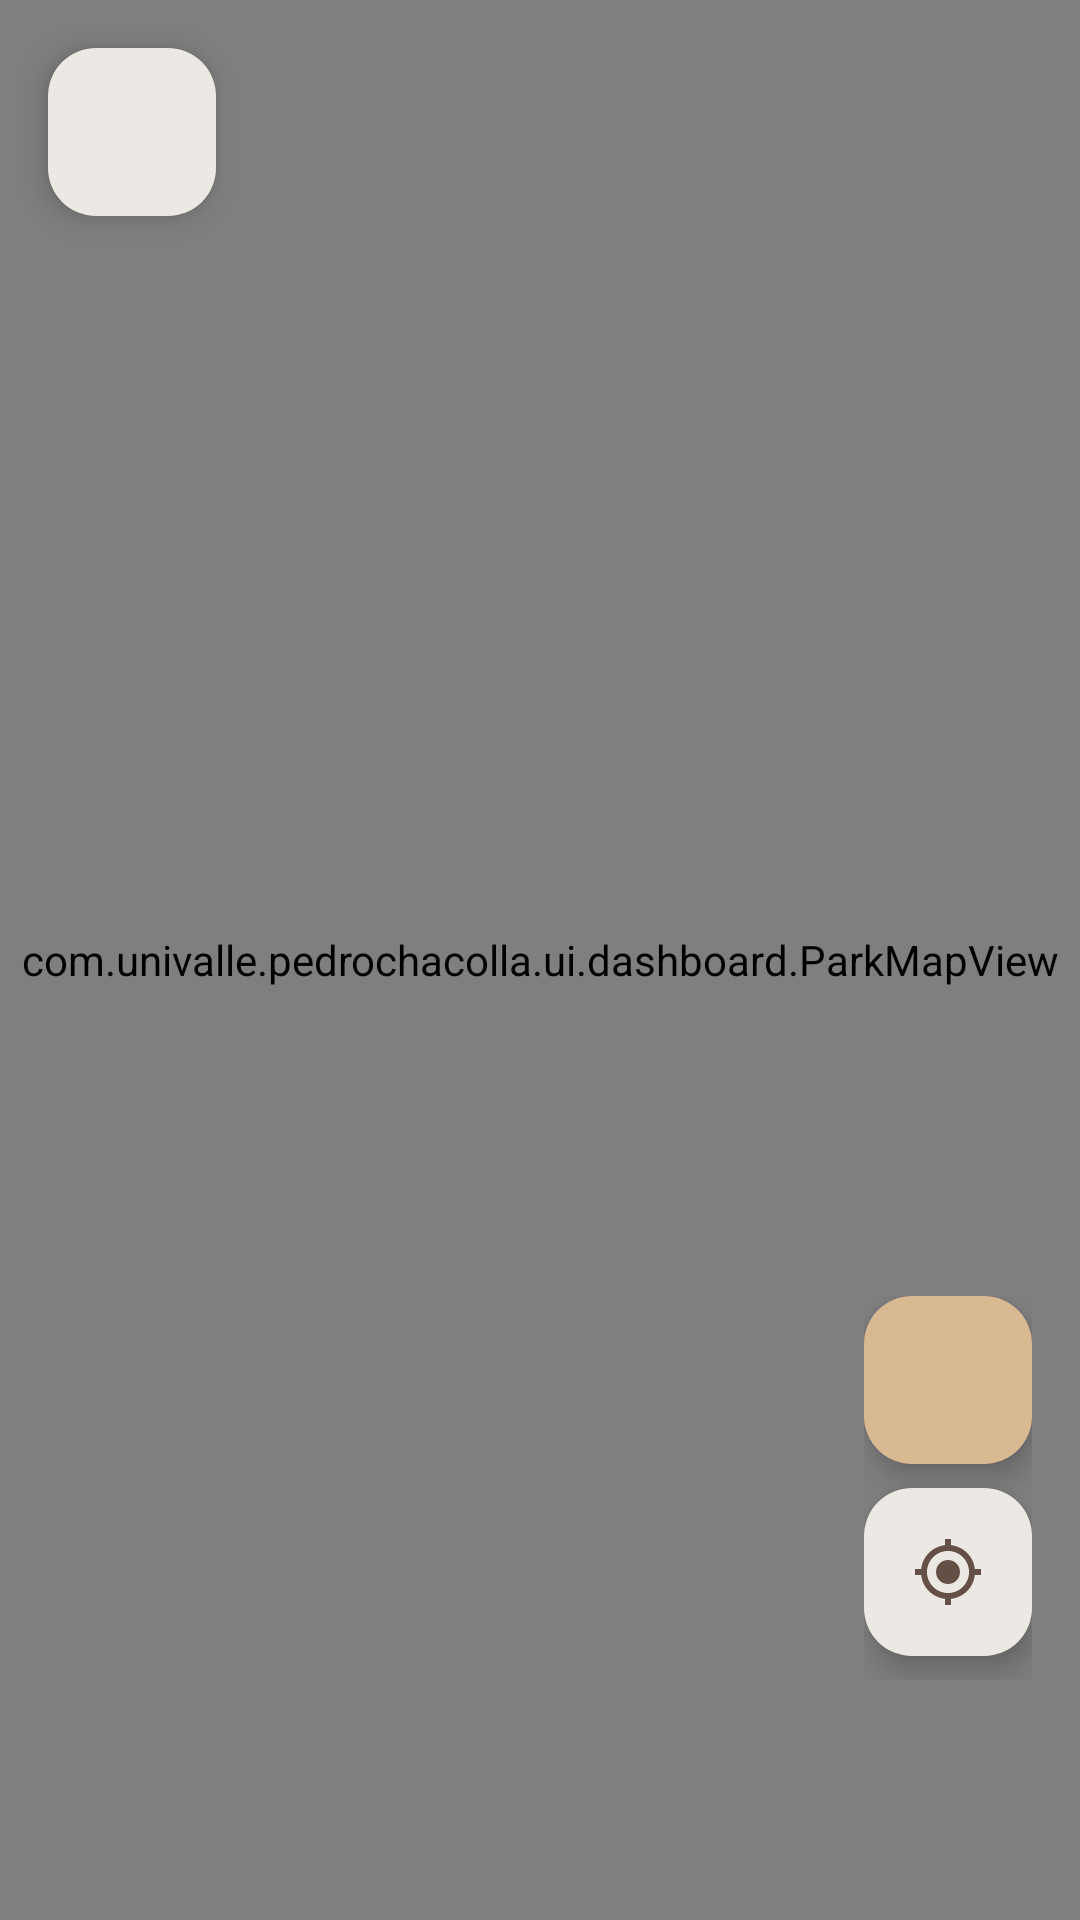

Write the Android layout XML for this screen, with the resource values it uses.
<!-- AndroidManifest.xml: application theme Theme.PedroChacolla -->
<!-- res/layout/fragment_ar_map.xml -->
<?xml version="1.0" encoding="utf-8"?>
<FrameLayout
    xmlns:android="http://schemas.android.com/apk/res/android"
    xmlns:app="http://schemas.android.com/apk/res-auto"
    android:layout_width="match_parent"
    android:layout_height="match_parent"
    android:background="?android:attr/colorBackground">

    
    <com.univalle.pedrochacolla.ui.dashboard.ParkMapView
        android:id="@+id/arMapParkMapView"
        android:layout_width="match_parent"
        android:layout_height="match_parent" />

    
    <FrameLayout
        android:id="@+id/arMapLoadingOverlay"
        android:layout_width="match_parent"
        android:layout_height="match_parent"
        android:background="#CC000000"
        android:visibility="gone">

        <LinearLayout
            android:layout_width="wrap_content"
            android:layout_height="wrap_content"
            android:layout_gravity="center"
            android:orientation="vertical"
            android:gravity="center">

            <ProgressBar
                android:layout_width="48dp"
                android:layout_height="48dp"
                android:indeterminateTint="@color/white" />

            <com.google.android.material.textview.MaterialTextView
                android:layout_width="wrap_content"
                android:layout_height="wrap_content"
                android:layout_marginTop="16dp"
                android:text="Cargando animales..."
                android:textAppearance="?attr/textAppearanceBodyMedium"
                android:textColor="@color/white" />

        </LinearLayout>
    </FrameLayout>

    
    <com.google.android.material.floatingactionbutton.FloatingActionButton
        android:id="@+id/btnBackArMap"
        android:layout_width="wrap_content"
        android:layout_height="wrap_content"
        android:layout_gravity="top|start"
        android:layout_marginStart="16dp"
        android:layout_marginTop="16dp"
        android:contentDescription="Volver"
        android:src="@drawable/ic_arrow_back"
        app:backgroundTint="?attr/colorSurface"
        app:tint="?attr/colorOnSurface"
        app:fabSize="mini"
        app:elevation="6dp" />

    
    <TextView
        android:id="@+id/arMapOutOfBoundsBanner"
        android:layout_width="match_parent"
        android:layout_height="wrap_content"
        android:layout_gravity="bottom"
        android:layout_marginStart="12dp"
        android:layout_marginEnd="12dp"
        android:layout_marginBottom="100dp"
        android:background="#CC8B0000"
        android:gravity="center"
        android:padding="12dp"
        android:text="🚨 Estás fuera del parque — regresa para descubrir animales"
        android:textColor="#FFFFFFFF"
        android:textSize="13sp"
        android:textStyle="bold"
        android:visibility="gone" />

    
    <com.google.android.material.textview.MaterialTextView
        android:id="@+id/arMapAdminBanner"
        android:layout_width="match_parent"
        android:layout_height="wrap_content"
        android:layout_gravity="top"
        android:layout_marginTop="72dp"
        android:layout_marginStart="12dp"
        android:layout_marginEnd="12dp"
        android:background="#CC1565C0"
        android:gravity="center"
        android:padding="10dp"
        android:text="\ud83d\udd10 Modo Administrador \u2014 Ves todos los animales del parque"
        android:textColor="#FFFFFFFF"
        android:textSize="12sp"
        android:textStyle="bold"
        android:visibility="gone" />

    
    <LinearLayout
        android:id="@+id/arMapFabColumn"
        android:layout_width="wrap_content"
        android:layout_height="wrap_content"
        android:layout_gravity="bottom|end"
        android:layout_marginEnd="16dp"
        android:layout_marginBottom="80dp"
        android:orientation="vertical"
        android:gravity="end">

        
        <com.google.android.material.floatingactionbutton.FloatingActionButton
            android:id="@+id/arMapFabAdminShowAll"
            android:layout_width="wrap_content"
            android:layout_height="wrap_content"
            android:layout_marginBottom="8dp"
            android:contentDescription="Ver todos los animales"
            android:src="@drawable/ic_explorer"
            app:backgroundTint="#CC1565C0"
            app:tint="#FFFFFFFF"
            app:fabSize="mini"
            android:visibility="gone" />

        
        <com.google.android.material.floatingactionbutton.FloatingActionButton
            android:id="@+id/arMapFabAr"
            android:layout_width="wrap_content"
            android:layout_height="wrap_content"
            android:layout_marginBottom="8dp"
            android:contentDescription="Cámara AR"
            android:src="@drawable/icon_camera"
            app:backgroundTint="?attr/colorPrimaryContainer"
            app:tint="?attr/colorOnPrimaryContainer"
            app:fabSize="mini" />

        
        <com.google.android.material.floatingactionbutton.FloatingActionButton
            android:id="@+id/arMapFabMyLocation"
            android:layout_width="wrap_content"
            android:layout_height="wrap_content"
            android:layout_marginBottom="8dp"
            android:contentDescription="Mi ubicación"
            android:src="@drawable/ic_my_location"
            app:backgroundTint="?attr/colorSurface"
            app:tint="?attr/colorPrimary"
            app:fabSize="mini" />

    </LinearLayout>

    

</FrameLayout>
<!-- resources referenced by this layout -->
<resources>
  <color name="white">#FFFFFFFF</color>
  <!-- drawable ic_explorer (drawable) -->
  <vector xmlns:android="http://schemas.android.com/apk/res/android"
      android:width="24dp"
      android:height="24dp"
      android:viewportWidth="24"
      android:viewportHeight="24">
    <path
        android:fillColor="#000000"
        android:pathData="M12,2C6.48,2 2,6.48 2,12s4.48,10 10,10 10,-4.48 10,-10S17.52,2 12,2zM12,20c-4.41,0 -8,-3.59 -8,-8s3.59,-8 8,-8 8,3.59 8,8 -3.59,8 -8,8zM16.83,7.17l-4.95,2.12 -2.12,4.95 4.95,-2.12 2.12,-4.95zM12,13.5c-0.83,0 -1.5,-0.67 -1.5,-1.5s0.67,-1.5 1.5,-1.5 1.5,0.67 1.5,1.5 -0.67,1.5 -1.5,1.5z" />
  </vector>
  <!-- drawable ic_my_location (drawable) -->
  <vector xmlns:android="http://schemas.android.com/apk/res/android"
      android:width="24dp"
      android:height="24dp"
      android:viewportWidth="24"
      android:viewportHeight="24"
      android:tint="?attr/colorControlNormal">
    
    <path
        android:fillColor="@android:color/white"
        android:pathData="M12,8c-2.21,0 -4,1.79 -4,4s1.79,4 4,4 4,-1.79 4,-4 -1.79,-4 -4,-4zM20.94,11c-0.46,-4.17 -3.77,-7.48 -7.94,-7.94V1h-2v2.06C6.83,3.52 3.52,6.83 3.06,11H1v2h2.06c0.46,4.17 3.77,7.48 7.94,7.94V23h2v-2.06c4.17,-0.46 7.48,-3.77 7.94,-7.94H23v-2h-2.06zM12,19c-3.87,0 -7,-3.13 -7,-7s3.13,-7 7,-7 7,3.13 7,7 -3.13,7 -7,7z"/>
  </vector>
  <style name="Theme.PedroChacolla" parent="Theme.Material3.DayNight.NoActionBar">
          
          <item name="colorPrimary">@color/pcymt_primary</item>
          <item name="colorOnPrimary">@color/pcymt_on_primary</item>
          <item name="colorPrimaryContainer">@color/pcymt_primary_container</item>
          <item name="colorOnPrimaryContainer">@color/pcymt_on_primary_container</item>
  
          
          <item name="colorSecondary">@color/pcymt_secondary</item>
          <item name="colorOnSecondary">@color/pcymt_on_secondary</item>
          <item name="colorSecondaryContainer">@color/pcymt_secondary_container</item>
          <item name="colorOnSecondaryContainer">@color/pcymt_on_secondary_container</item>
  
          
          <item name="colorTertiary">@color/pcymt_tertiary</item>
          <item name="colorOnTertiary">@color/pcymt_on_tertiary</item>
          <item name="colorTertiaryContainer">@color/pcymt_tertiary_container</item>
          <item name="colorOnTertiaryContainer">@color/pcymt_on_tertiary_container</item>
  
          
          <item name="colorError">@color/pcymt_tertiary</item>
          <item name="colorOnError">@color/pcymt_on_tertiary</item>
  
          
          <item name="android:colorBackground">@color/pcymt_background</item>
          <item name="colorSurface">@color/pcymt_surface</item>
          <item name="colorSurfaceVariant">@color/pcymt_surface_container</item>
          <item name="colorOutline">@color/pcymt_outline</item>
  
          
          <item name="android:statusBarColor">@color/pcymt_primary</item>
          <item name="android:navigationBarColor">@color/pcymt_background</item>
          <item name="android:windowLightNavigationBar">true</item>
      </style>
  <color name="pcymt_primary">#634F46</color>
  <color name="pcymt_on_primary">#FDFBF7</color>
  <color name="pcymt_primary_container">#D9B992</color>
  <color name="pcymt_on_primary_container">#1C1C1C</color>
  <color name="pcymt_secondary">#7A7A4A</color>
  <color name="pcymt_on_secondary">#FDFBF7</color>
  <color name="pcymt_secondary_container">#C9C99A</color>
  <color name="pcymt_on_secondary_container">#1C1C1C</color>
  <color name="pcymt_tertiary">#A33B31</color>
  <color name="pcymt_on_tertiary">#FDFBF7</color>
  <color name="pcymt_tertiary_container">#F2C4BF</color>
  <color name="pcymt_on_tertiary_container">#3B0F0B</color>
  <color name="pcymt_background">#FDFBF7</color>
  <color name="pcymt_surface">#FDFBF7</color>
  <color name="pcymt_surface_container">#EDE8E0</color>
  <color name="pcymt_outline">#8A7060</color>
</resources>
